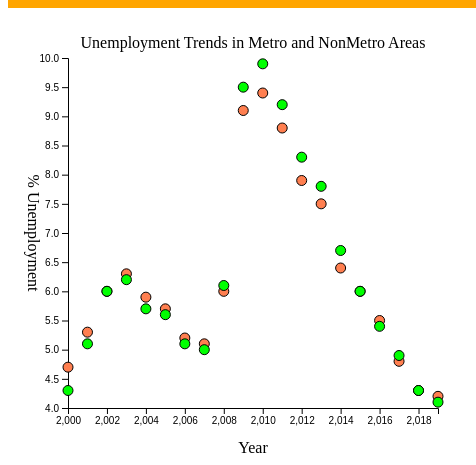
D3 v5 page, settled after 360 driven frames (6 s of simulated time); the page loaded 1 data file(s).


// ── graphs.js

//Scatter

initGraph = function(unemployment){
    
    var margin = {top: 50, right: 30, bottom: 50, left: 60},
    width = 460 - margin.left - margin.right,
    height = 450 - margin.top - margin.bottom;


var svg = d3.select("#scatterPlot")
  .append("svg")
    .attr("width", width + margin.left + margin.right)
    .attr("height", height + margin.top + margin.bottom)
    .classed("scatter", true)
  .append("g")
    .attr("transform",
          "translate(" + margin.left + "," + margin.top + ")");
    
      var x = d3.scaleLinear()
    .domain([2000,2019])
    .range([ 0, width ]);
  svg.append("g")
    .attr("transform", "translate(0," + height + ")")
    .call(d3.axisBottom(x));

  var y = d3.scaleLinear()
    .domain([4, 10])
    .range([ height, 0]);
  svg.append("g")
    .call(d3.axisLeft(y));
    
      svg.append('g')
    .selectAll("dot")
    .data(unemployment)
    .enter()
    .append("circle")
      .attr("cx", function (d) { return x(d.Years); } )
      .attr("cy", function (d) { return y(d.Nmet); } )
      .attr("r", 5)
      .style("fill", "coral")
      .style("opacity", 1)
      .style("stroke", "black")

    svg.append('g')
    .selectAll("dot")
    .data(unemployment)
    .enter()
    .append("circle")
      .attr("cx", function (d) { return x(d.Years); } )
      .attr("cy", function (d) { return y(d.met); } )
      .attr("r", 5)
      .style("fill", "lime")
      .style("opacity", 1)
      .style("stroke", "black")
      
    
    
.on("mouseenter", function(unemployment){
          
          var xPos = d3.event.pageX
          var yPos = d3.event.pageY
          
          d3.select("#tooltip")
          .classed("hidden", false)
          .style("top", yPos+"px")
          .style("left", xPos+"px")
          
          d3.select("#unemployment1")
          .text("NonMetro Unemployment AVG:"+unemployment.Nmet);
          
          d3.select("#year")
          .text("Year:"+unemployment.Years);
          
      })//tooltip off 
    .on("mouseleave", function(){
          d3.select("#tooltip") 
          .classed("hidden", true);
          
    })
    
    
    
var labels = d3.select("#scatterPlot svg")
    .append("g")
    .classed("labels", true);
    
    labels.append("text")
    .text("Unemployment Trends in Metro and NonMetro Areas")
    .classed("title", true)
    .attr("text-anchor", "middle")
    .attr("x", margin.left+width/2)
    .attr("y", margin.top-10)
    
    labels.append("text")
    .text("Year")
    .classed("label", true)
    .attr("text-anchor", "middle")
    .attr("x", margin.left+width/2)
    .attr("y", height+(margin.bottom+margin.top-5))
    
    labels.append("g")
    .attr("transform", "translate(20,"+(margin.top+(height/2))+")")
    .append("text")
    .text("% Unemployment")
    .classed("label", true)
    .attr("text-anchor", "middle")
    .attr("transform", "rotate(90)")

}

var margin = {top: 40, bottom: 100, right:30, left: 70},
    width = 4000 - margin.left - margin.right,
    height = 450 - margin.top - margin.bottom;
var svg = d3.select("#barChart")
.append("svg")
.attr("width", width + margin.left + margin.right)
.attr("height", height + margin.top + margin.bottom)
.append("g")
.attr("transform", "translate("+margin.left+","+margin.top+")");


var success=function(unemployment)
{
    console.table("data", unemployment);
    initGraph(unemployment);
};

var failure= function(error)
{
    
    console.log("Something is wrong", error);
};

var incomePromise=d3.csv("LineGraph.csv");
incomePromise.then(success,failure);



### data: LineGraph.csv
Years, Nmet, met
2000, 4.7, 4.3
2001, 5.3, 5.1
2002, 6, 6
2003, 6.3, 6.2
2004, 5.9, 5.7
2005, 5.7, 5.6
2006, 5.2, 5.1
2007, 5.1, 5
2008, 6, 6.1
2009, 9.1, 9.5
2010, 9.4, 9.9
2011, 8.8, 9.2
2012, 7.9, 8.3
2013, 7.5, 7.8
2014, 6.4, 6.7
2015, 6, 6
2016, 5.5, 5.4
2017, 4.8, 4.9
2018, 4.3, 4.3
2019, 4.2, 4.1